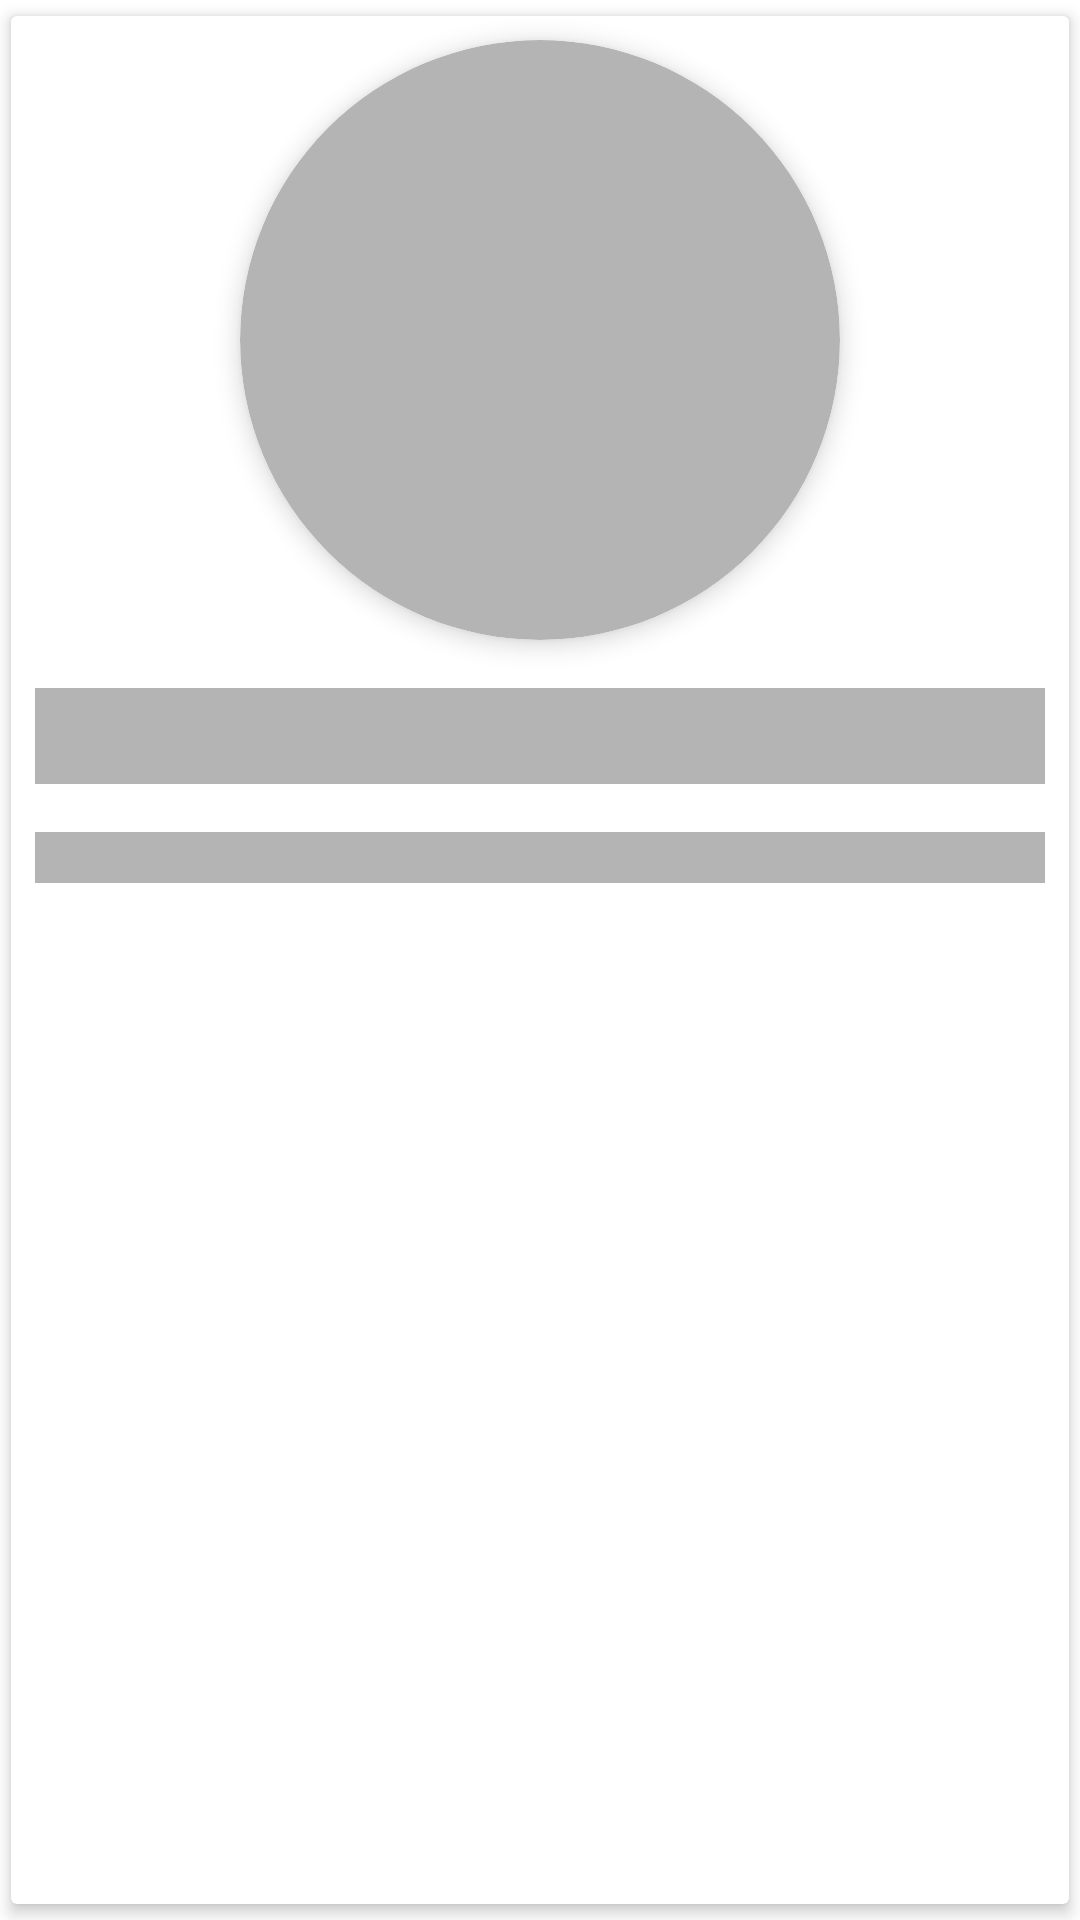

Android layout source for this screen:
<!-- AndroidManifest.xml: application theme Theme.LojaRetrofit -->
<!-- res/layout/card_item_placeholder.xml -->
<?xml version="1.0" encoding="utf-8"?>
<androidx.cardview.widget.CardView xmlns:android="http://schemas.android.com/apk/res/android"
    xmlns:app="http://schemas.android.com/apk/res-auto"
    android:layout_width="match_parent"
    android:layout_height="wrap_content"
    app:cardElevation="3dp"
    app:cardUseCompatPadding="true">

    <LinearLayout
        android:layout_width="match_parent"
        android:layout_height="match_parent"
        android:orientation="vertical">

        <androidx.cardview.widget.CardView
            android:id="@+id/circulo"
            android:layout_width="200dp"
            android:layout_height="200dp"
            android:layout_gravity="center"
            android:layout_margin="8dp"
            app:cardCornerRadius="100dp"
            app:cardElevation="5dp">

            <ImageView
                android:id="@+id/imagem"
                android:layout_width="match_parent"
                android:layout_height="match_parent"
                android:backgroundTint="#FFFFFF"
                app:srcCompat="@drawable/circle" />
        </androidx.cardview.widget.CardView>

        <View
            android:layout_width="match_parent"
            android:layout_height="32dp"
            android:layout_margin="8dp"
            android:background="#B4B4B4" />

        <View
            android:layout_width="match_parent"
            android:layout_height="17dp"
            android:layout_margin="8dp"
            android:background="#B4B4B4" />
    </LinearLayout>
</androidx.cardview.widget.CardView>
<!-- resources referenced by this layout -->
<resources>
  <!-- drawable circle (drawable) -->
  <?xml version="1.0" encoding="utf-8"?>
  <shape
      xmlns:android="http://schemas.android.com/apk/res/android"
      android:shape="oval">
  
      <solid
          android:color="#B4B4B4"/>
  
      <size
          android:width="120dp"
          android:height="120dp"/>
  </shape>
  <style name="Theme.LojaRetrofit" parent="Theme.MaterialComponents.DayNight.DarkActionBar">
          
          <item name="colorPrimary">@color/purple_500</item>
          <item name="colorPrimaryVariant">@color/purple_700</item>
          <item name="colorOnPrimary">@color/white</item>
          
          <item name="colorSecondary">@color/teal_200</item>
          <item name="colorSecondaryVariant">@color/teal_700</item>
          <item name="colorOnSecondary">@color/black</item>
          
          <item name="android:statusBarColor" tools:targetApi="l">?attr/colorPrimaryVariant</item>
          
      </style>
  <color name="purple_500">#FF6200EE</color>
  <color name="purple_700">#FF3700B3</color>
  <color name="white">#FFFFFFFF</color>
  <color name="teal_200">#FF03DAC5</color>
  <color name="teal_700">#FF018786</color>
  <color name="black">#FF000000</color>
</resources>
